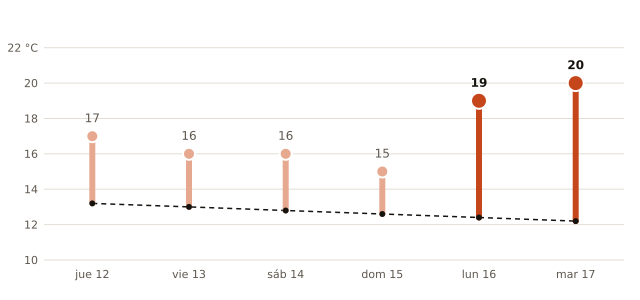

Source data for this figure (header and first rows):
fecha, máxima_prevista_C, máxima_normal_1991_2020_C
2026-11-12, 17, 13.2
2026-11-13, 16, 13.0
2026-11-14, 16, 12.8
2026-11-15, 15, 12.6
2026-11-16, 19, 12.4
2026-11-17, 20, 12.2
